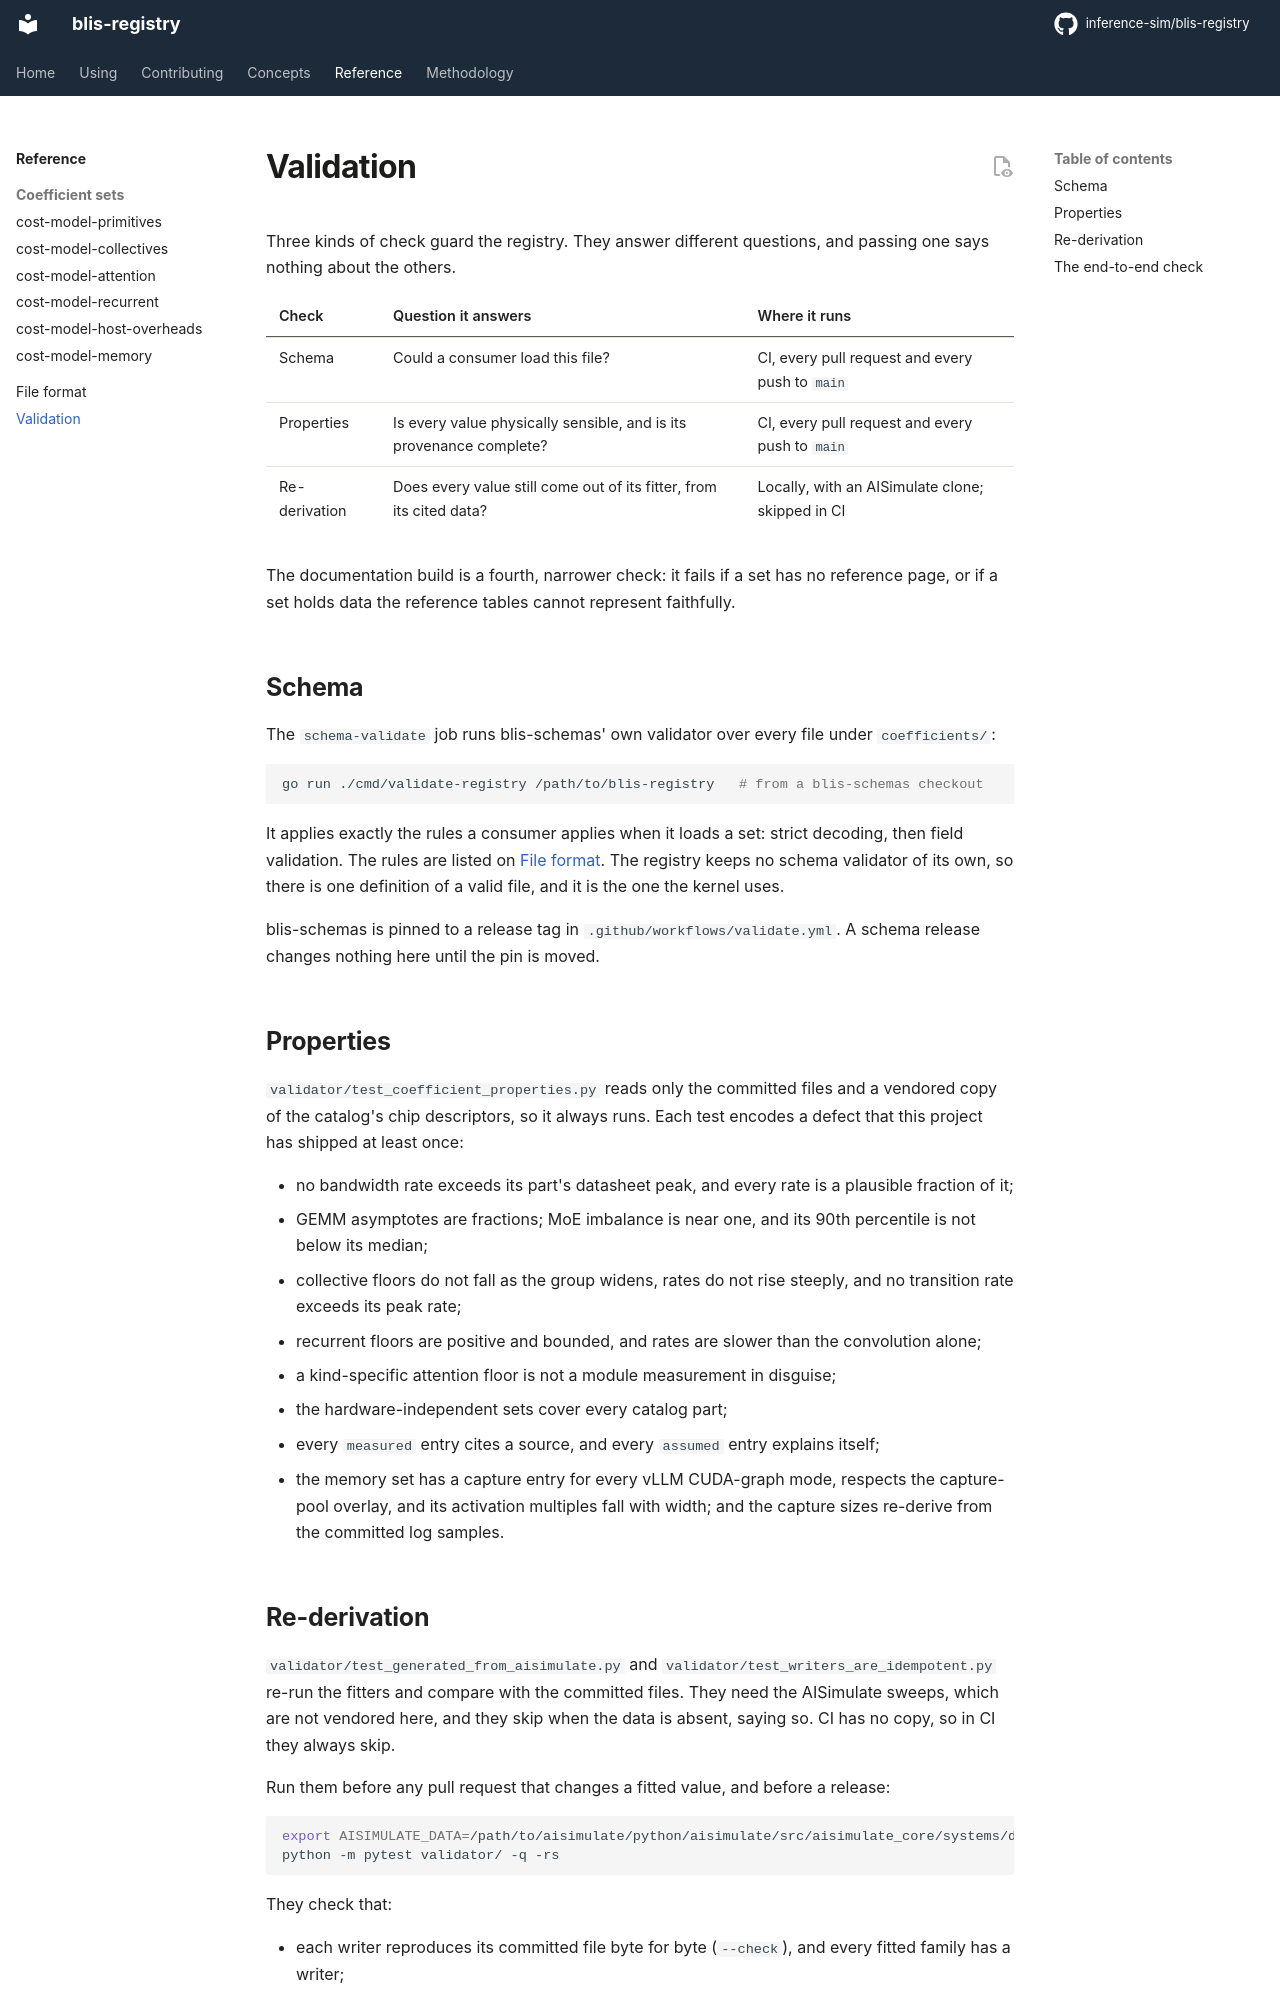

repository: inference-sim/blis-registry · page: 0.1.2/reference/validation/index.html · generator: mkdocs

# Validation

Three kinds of check guard the registry. They answer different questions, and passing
one says nothing about the others.

| Check | Question it answers | Where it runs |
|---|---|---|
| Schema | Could a consumer load this file? | CI, every pull request and every push to `main` |
| Properties | Is every value physically sensible, and is its provenance complete? | CI, every pull request and every push to `main` |
| Re-derivation | Does every value still come out of its fitter, from its cited data? | Locally, with an AISimulate clone; skipped in CI |

The documentation build is a fourth, narrower check: it fails if a set has no reference
page, or if a set holds data the reference tables cannot represent faithfully.

## Schema

The `schema-validate` job runs blis-schemas' own validator over every file under
`coefficients/`:

```sh
go run ./cmd/validate-registry /path/to/blis-registry   # from a blis-schemas checkout
```

It applies exactly the rules a consumer applies when it loads a set: strict decoding,
then field validation. The rules are listed on [File format](format.md). The registry
keeps no schema validator of its own, so there is one definition of a valid file, and
it is the one the kernel uses.

blis-schemas is pinned to a release tag in `.github/workflows/validate.yml`. A schema
release changes nothing here until the pin is moved.

## Properties

`validator/test_coefficient_properties.py` reads only the committed files and a vendored
copy of the catalog's chip descriptors, so it always runs. Each test encodes a defect
that this project has shipped at least once:

- no bandwidth rate exceeds its part's datasheet peak, and every rate is a plausible
  fraction of it;
- GEMM asymptotes are fractions; MoE imbalance is near one, and its 90th percentile is
  not below its median;
- collective floors do not fall as the group widens, rates do not rise steeply, and no
  transition rate exceeds its peak rate;
- recurrent floors are positive and bounded, and rates are slower than the convolution
  alone;
- a kind-specific attention floor is not a module measurement in disguise;
- the hardware-independent sets cover every catalog part;
- every `measured` entry cites a source, and every `assumed` entry explains itself;
- the memory set has a capture entry for every vLLM CUDA-graph mode, respects the
  capture-pool overlay, and its activation multiples fall with width; and the capture
  sizes re-derive from the committed log samples.
